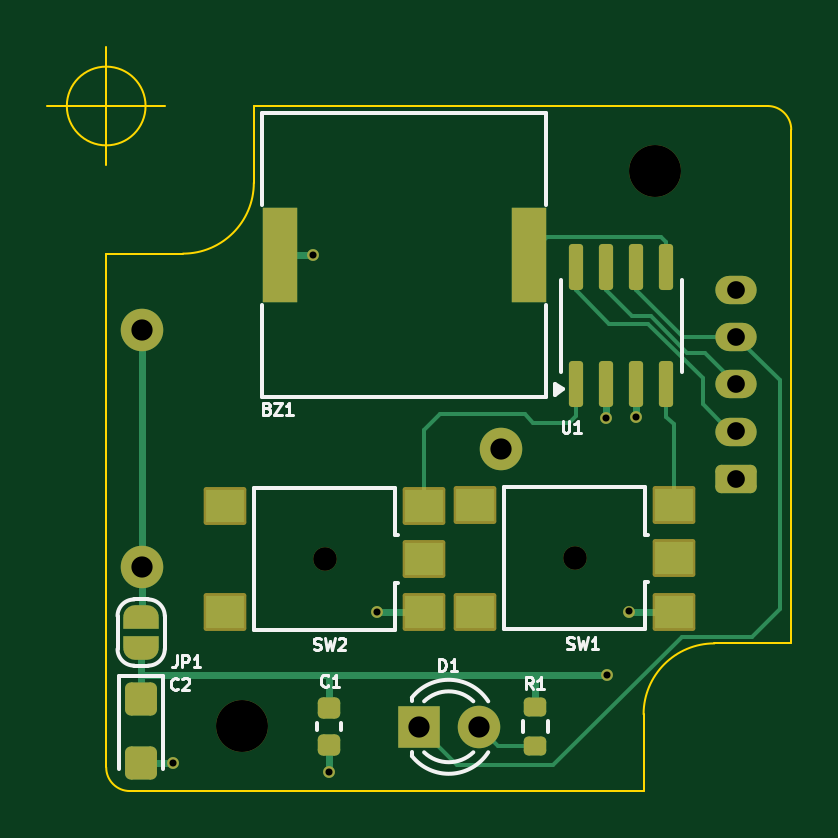
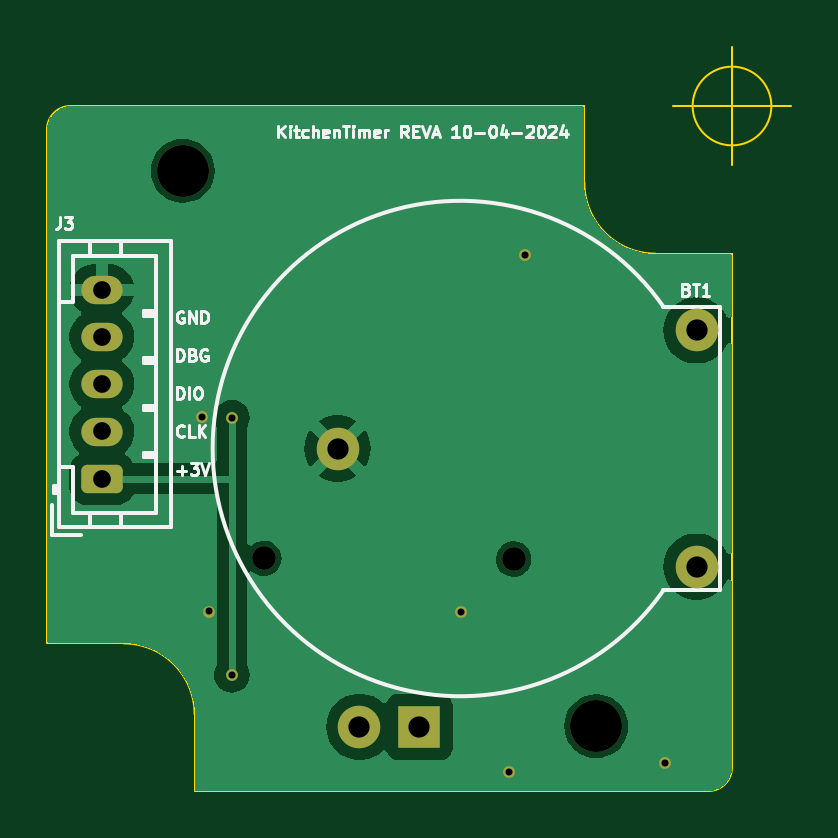
Circuit board: 9 layer files. Board 31.5 x 31.5 mm.
- bottom_copper: KitchenTimer-B_Cu.gbr (24154 bytes)
- bottom_mask: KitchenTimer-B_Mask.gbr (1849 bytes)
- bottom_silk: KitchenTimer-B_Silkscreen.gbr (19899 bytes)
- outline: KitchenTimer-Edge_Cuts.gbr (1304 bytes)
- top_copper: KitchenTimer-F_Cu.gbr (7075 bytes)
- top_mask: KitchenTimer-F_Mask.gbr (3919 bytes)
- top_silk: KitchenTimer-F_Silkscreen.gbr (14822 bytes)
- drill: KitchenTimer-NPTH.drl (506 bytes)
- drill: KitchenTimer-PTH.drl (769 bytes)

=== bottom_copper: KitchenTimer-B_Cu.gbr (24154 bytes, source omitted) ===
=== bottom_mask: KitchenTimer-B_Mask.gbr (1849 bytes, source withheld) ===
=== bottom_silk: KitchenTimer-B_Silkscreen.gbr (19899 bytes, source omitted) ===
=== outline: KitchenTimer-Edge_Cuts.gbr ===
G04 #@! TF.GenerationSoftware,KiCad,Pcbnew,7.0.11-7.0.11~ubuntu22.04.1*
G04 #@! TF.CreationDate,2024-04-10T19:00:30+01:00*
G04 #@! TF.ProjectId,KitchenTimer,4b697463-6865-46e5-9469-6d65722e6b69,rev?*
G04 #@! TF.SameCoordinates,PX44794c0PY22243c0*
G04 #@! TF.FileFunction,Profile,NP*
%FSLAX45Y45*%
G04 Gerber Fmt 4.5, Leading zero omitted, Abs format (unit mm)*
G04 Created by KiCad (PCBNEW 7.0.11-7.0.11~ubuntu22.04.1) date 2024-04-10 19:00:30*
%MOMM*%
%LPD*%
G01*
G04 APERTURE LIST*
G04 #@! TA.AperFunction,Profile*
%ADD10C,0.100000*%
G04 #@! TD*
G04 APERTURE END LIST*
D10*
X2900000Y-100000D02*
G75*
G03*
X2800000Y0I-100000J0D01*
G01*
X2275000Y-2900000D02*
X100000Y-2900000D01*
X0Y-2800000D02*
G75*
G03*
X100000Y-2900000I100000J0D01*
G01*
X0Y-2800000D02*
X0Y-625000D01*
X625000Y-325000D02*
X625000Y0D01*
X2900000Y-100000D02*
X2900000Y-2275000D01*
X325000Y-625000D02*
G75*
G03*
X625000Y-325000I0J300000D01*
G01*
X2800000Y0D02*
X625000Y0D01*
X2575000Y-2275000D02*
X2900000Y-2275000D01*
X2275000Y-2575000D02*
X2275000Y-2900000D01*
X2575000Y-2275000D02*
G75*
G03*
X2275000Y-2575000I0J-300000D01*
G01*
X325000Y-625000D02*
X0Y-625000D01*
X166667Y0D02*
G75*
G03*
X-166667Y0I-166667J0D01*
G01*
X-166667Y0D02*
G75*
G03*
X166667Y0I166667J0D01*
G01*
X-250000Y0D02*
X250000Y0D01*
X0Y250000D02*
X0Y-250000D01*
M02*

=== top_copper: KitchenTimer-F_Cu.gbr (7075 bytes, source omitted) ===
=== top_mask: KitchenTimer-F_Mask.gbr (3919 bytes, source withheld) ===
=== top_silk: KitchenTimer-F_Silkscreen.gbr (14822 bytes, source omitted) ===
=== drill: KitchenTimer-NPTH.drl ===
M48
; DRILL file {KiCad 7.0.11-7.0.11~ubuntu22.04.1} date Wed 10 Apr 2024 19:00:27 BST
; FORMAT={-:-/ absolute / inch / decimal}
; #@! TF.CreationDate,2024-04-10T19:00:27+01:00
; #@! TF.GenerationSoftware,Kicad,Pcbnew,7.0.11-7.0.11~ubuntu22.04.1
; #@! TF.FileFunction,NonPlated,1,2,NPTH
FMAT,2
INCH
; #@! TA.AperFunction,NonPlated,NPTH,ComponentDrill
T1C0.0394
; #@! TA.AperFunction,NonPlated,NPTH,ComponentDrill
T2C0.0866
%
G90
G05
T1
X0.364Y-0.7551
X0.7805Y-0.7539
T2
X0.2264Y-1.0335
X0.9154Y-0.1083
M30

=== drill: KitchenTimer-PTH.drl ===
M48
; DRILL file {KiCad 7.0.11-7.0.11~ubuntu22.04.1} date Wed 10 Apr 2024 19:00:27 BST
; FORMAT={-:-/ absolute / inch / decimal}
; #@! TF.CreationDate,2024-04-10T19:00:27+01:00
; #@! TF.GenerationSoftware,Kicad,Pcbnew,7.0.11-7.0.11~ubuntu22.04.1
; #@! TF.FileFunction,Plated,1,2,PTH
FMAT,2
INCH
; #@! TA.AperFunction,Plated,PTH,ViaDrill
T1C0.0118
; #@! TA.AperFunction,Plated,PTH,ComponentDrill
T2C0.0295
; #@! TA.AperFunction,Plated,PTH,ComponentDrill
T3C0.0354
%
G90
G05
T1
X0.1118Y-1.0957
X0.3445Y-0.248
X0.3717Y-1.1094
X0.452Y-0.8437
X0.8333Y-0.5193
X0.8339Y-0.948
X0.8709Y-0.8425
X0.8833Y-0.5189
T2
X1.0504Y-0.3063
X1.0504Y-0.385
X1.0504Y-0.4638
X1.0504Y-0.5425
X1.0504Y-0.6213
T3
X0.0591Y-0.374
X0.0591Y-0.7677
X0.5209Y-1.0346
X0.6209Y-1.0346
X0.6575Y-0.5709
M30

